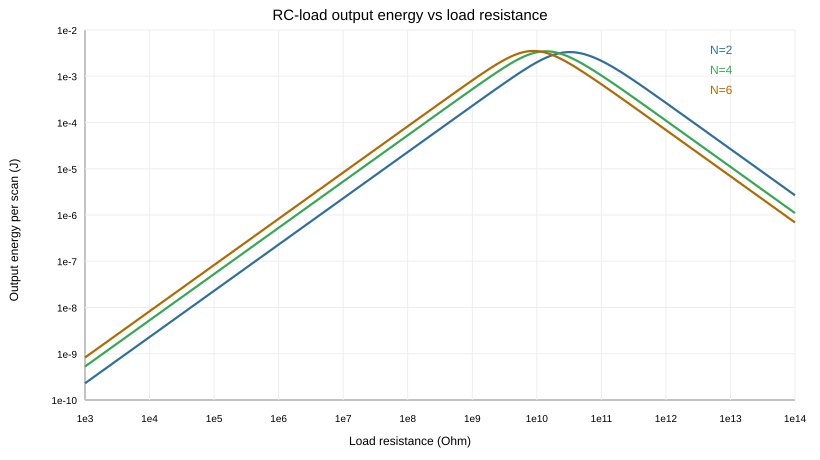

The file beside this chart, header and first rows:
resistance_ohm, energy_N2_J, energy_N4_J, energy_N6_J
1.000000000000e+03, 2.296080248545e-10, 5.288299574318e-10, 8.282756871357e-10
1.122018454302e+03, 2.576244410982e-10, 5.933569711788e-10, 9.293406056810e-10
1.258925411794e+03, 2.890593771355e-10, 6.657574713398e-10, 1.042737309233e-09
1.412537544623e+03, 3.243299554646e-10, 7.469921685406e-10, 1.169970503101e-09
1.584893192461e+03, 3.639041952256e-10, 8.381389978279e-10, 1.312728494401e-09
1.778279410039e+03, 4.083072225294e-10, 9.404074222115e-10, 1.472905594862e-09
1.995262314969e+03, 4.581282385623e-10, 1.055154481501e-09, 1.652627257188e-09
2.238721138568e+03, 5.140283379268e-10, 1.183902799399e-09, 1.854278278518e-09
2.511886431510e+03, 5.767492809654e-10, 1.328360787785e-09, 2.080534445228e-09
2.818382931264e+03, 6.471233364682e-10, 1.490445316305e-09, 2.334398038982e-09
3.162277660168e+03, 7.260843253739e-10, 1.672307148057e-09, 2.619237675175e-09
3.548133892336e+03, 8.146800120046e-10, 1.876359478907e-09, 2.938833002401e-09
3.981071705535e+03, 9.140860072608e-10, 2.105309959123e-09, 3.297424856072e-09
4.466835921510e+03, 1.025621368262e-09, 2.362196622240e-09, 3.699771531709e-09
5.011872336273e+03, 1.150766101430e-09, 2.650428197907e-09, 4.151211924606e-09
5.623413251903e+03, 1.291180801273e-09, 2.973829343639e-09, 4.657736373690e-09
6.309573444802e+03, 1.448728685464e-09, 3.336691395683e-09, 5.226066149639e-09
7.079457843841e+03, 1.625500318598e-09, 3.743829312417e-09, 5.863742642003e-09
7.943282347243e+03, 1.823841352714e-09, 4.200645565888e-09, 6.579227428797e-09
8.912509381337e+03, 2.046383652661e-09, 4.713201829296e-09, 7.382014556409e-09
1.000000000000e+04, 2.296080219338e-09, 5.288299411666e-09, 8.282756519728e-09
1.122018454302e+04, 2.576244374213e-09, 5.933569507021e-09, 9.293405614134e-09
1.258925411794e+04, 2.890593725065e-09, 6.657574455611e-09, 1.042737253503e-08
1.412537544623e+04, 3.243299496370e-09, 7.469921360870e-09, 1.169970432941e-08
1.584893192461e+04, 3.639041878891e-09, 8.381389569711e-09, 1.312728406074e-08
1.778279410039e+04, 4.083072132933e-09, 9.404073707757e-09, 1.472905483664e-08
1.995262314969e+04, 4.581282269347e-09, 1.055154416747e-08, 1.652627117198e-08
2.238721138568e+04, 5.140283232885e-09, 1.183902717878e-08, 1.854278102279e-08
2.511886431510e+04, 5.767492625368e-09, 1.328360685156e-08, 2.080534223354e-08
2.818382931264e+04, 6.471233132679e-09, 1.490445187102e-08, 2.334397759656e-08
3.162277660168e+04, 7.260842961663e-09, 1.672306985398e-08, 2.619237323521e-08
3.548133892336e+04, 8.146799752343e-09, 1.876359274130e-08, 2.938832559689e-08
3.981071705535e+04, 9.140859609695e-09, 2.105309701322e-08, 3.297424298722e-08
4.466835921510e+04, 1.025621309984e-08, 2.362196297685e-08, 3.699770830036e-08
5.011872336273e+04, 1.150766028062e-08, 2.650427789311e-08, 4.151211041236e-08
5.623413251903e+04, 1.291180708908e-08, 2.973828829241e-08, 4.657735261571e-08
6.309573444802e+04, 1.448728569182e-08, 3.336690748086e-08, 5.226064749532e-08
7.079457843841e+04, 1.625500172207e-08, 3.743828497127e-08, 5.863740879327e-08
7.943282347243e+04, 1.823841168417e-08, 4.200644539481e-08, 6.579225209654e-08
8.912509381337e+04, 2.046383420642e-08, 4.713200537102e-08, 7.382011762584e-08
1.000000000000e+05, 2.296079927240e-08, 5.288297784854e-08, 8.282753002383e-08
1.122018454302e+05, 2.576244006477e-08, 5.933567458936e-08, 9.293401185877e-08
1.258925411794e+05, 2.890593262106e-08, 6.657571877155e-08, 1.042736695993e-07
1.412537544623e+05, 3.243298913530e-08, 7.469918114685e-08, 1.169969731041e-07
1.584893192461e+05, 3.639041145124e-08, 8.381385482866e-08, 1.312727522384e-07
1.778279410039e+05, 4.083071209154e-08, 9.404068562525e-08, 1.472904371093e-07
1.995262314969e+05, 4.581281106350e-08, 1.055153768973e-07, 1.652625716451e-07
2.238721138568e+05, 5.140281768718e-08, 1.183901902338e-07, 1.854276338700e-07
2.511886431510e+05, 5.767490782034e-08, 1.328359658396e-07, 2.080532002937e-07
2.818382931264e+05, 6.471230811978e-08, 1.490443894408e-07, 2.334394964030e-07
3.162277660168e+05, 7.260840039960e-08, 1.672305357882e-07, 2.619233803632e-07
3.548133892336e+05, 8.146796073975e-08, 1.876357225050e-07, 2.938828127839e-07
3.981071705535e+05, 9.140854978677e-08, 2.105307121459e-07, 3.297418718546e-07
4.466835921510e+05, 1.025620726941e-07, 2.362193049514e-07, 3.699763803870e-07
5.011872336273e+05, 1.150765294009e-07, 2.650423699660e-07, 4.151202194207e-07
5.623413251903e+05, 1.291179784726e-07, 2.973823680045e-07, 4.657724121545e-07
6.309573444802e+05, 1.448727405616e-07, 3.336684264741e-07, 5.226050721856e-07
7.079457843841e+05, 1.625498707235e-07, 3.743820333822e-07, 5.863723214990e-07
7.943282347243e+05, 1.823839323946e-07, 4.200634260713e-07, 6.579202965158e-07
8.912509381337e+05, 2.046381098335e-07, 4.713187594389e-07, 7.381983749364e-07
... 161 more rows
